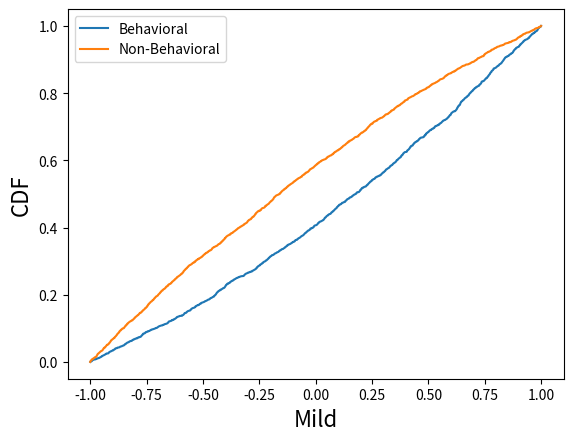
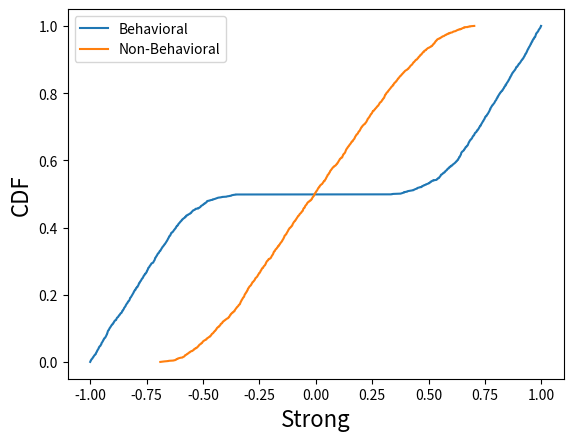

The script that saved these images, in order:
''' Monte Carlo Filtering module'''

import numpy as np


def mcfilter(B, NB, input_names=None, ks_threshold=0, p_threshold=1e-3, plot=False, fontsize=16):
    ''' Performs monte carlo filtering on data that has been split into behavioral and non-behavioral sets.
    
    Inputs:
        B               Behavioral dataset
        NB              Non-behavioral dataset
        input_names     An optional list of names for the inputs. If None, the inputs are simply enumerated.
        ks_threshold    Lower limit on KS statistic for significance
        p_threshold     Upper limit on p-value for significance
        plot            Option to generate CDFs of the significant inputs 
        fontsize        Fontsize argument in plot 
    
    
    '''

    from scipy.stats import ks_2samp as kstest2

    # Input checking
    if not B.shape[1] or not NB.shape[1]:
        print("Cannot filter data due to 100% behavioral or non-behavioral.\n")
        return
    if input_names is None or (len(input_names) != B.shape[0]):
        input_names = ["Input{}".format(i) for i in range(B.shape[0])]  # Generic names
    else:
        input_names = [inp for inp in input_names]

    max_len = np.max([len(name) for name in input_names]+[5])    
    max_str = '<{}'.format(max_len)
    ks_values = []
    p_values = []
    inputs = []

    for i in range(B.shape[0]):
        ks, p = kstest2(B[i,:], NB[i,:])
        ks_values.append(ks)
        p_values.append(p)
        if ks >= ks_threshold and p <= p_threshold:
            inputs.append(i)

    # Sort and print
    ks_values_sorted, p_values_sorted, inputs_sorted = zip(*sorted(zip(ks_values, p_values, inputs), reverse=True))
    print("\n{}   KS      P".format('Input'.ljust(max_len)))
    print("-"*(max_len+15))
    for i in inputs_sorted:
        print("{name: {fill}}  {ks:.2f}   {p:.3f}".format(name=input_names[i], ks=ks_values[i], p=p_values[i], fill=max_str))
    print('\n')

    # Display
    if plot:
        import matplotlib.pyplot as plt
        for i in inputs_sorted:
            _ecdf(B[i,:], NB[i,:], input_names[i], fontsize=fontsize)
        plt.show()


def mcsplit(inputs, outputs, criteria):
    '''
        Generates behavioral/non-behavioral input arrays for use in MCF.

        Inputs:
            inputs - A 2-D array
            outputs - A list/tuple of output objects - can take any form
            criteria - A function operating on each output that returns a boolean

        Outputs:
            B - behavioral partition of the inputs
            NB - non-behavioral partition of the inputs

    '''

    b = np.array([criteria(output) for output in outputs],dtype=bool)
    nb = np.array([not bb for bb in b], dtype=bool)
    print("{} cases ({}%) are non-behavioral.".format(np.sum(nb), 100.0*np.sum(nb)/float(inputs.shape[1])))
    B = inputs[:,b]
    NB = inputs[:,nb]
    return B, NB


def _getECDF(data):
    """ Computes the x and y values for an ECDF plot. """
    x = np.sort(data)
    return x, np.arange(1, len(x)+1)/float(len(x))


def _ecdf(dataB, dataNB, name, fontsize):
    """ Plots the ECDF of two arrays. """
    import matplotlib.pyplot as plt

    x, y = _getECDF(dataB)
    xn, yn = _getECDF(dataNB)

    plt.figure()
    plt.plot(x, y, label='Behavioral')
    plt.plot(xn, yn, label='Non-Behavioral')
    plt.legend(loc='best')
    plt.xlabel(name, fontsize=fontsize)
    plt.ylabel('CDF', fontsize=fontsize)


if __name__ == "__main__":

    inputs = 2*(np.random.rand(3, 5000)-0.5)
    outputs = [10*inp[1]**2 + 2*inp[2] for inp in inputs.T]  # No dependence on inp[0], Strong dependence on inp[1], mild on inp[2]

    def my_fun(output):
        return output > 3

    data = mcsplit(inputs, outputs, my_fun)
    mcfilter(*data, input_names=['Really Long Name Is Long', 'Strong', 'Mild'], plot=True, ks_threshold=0, p_threshold=0.3)
